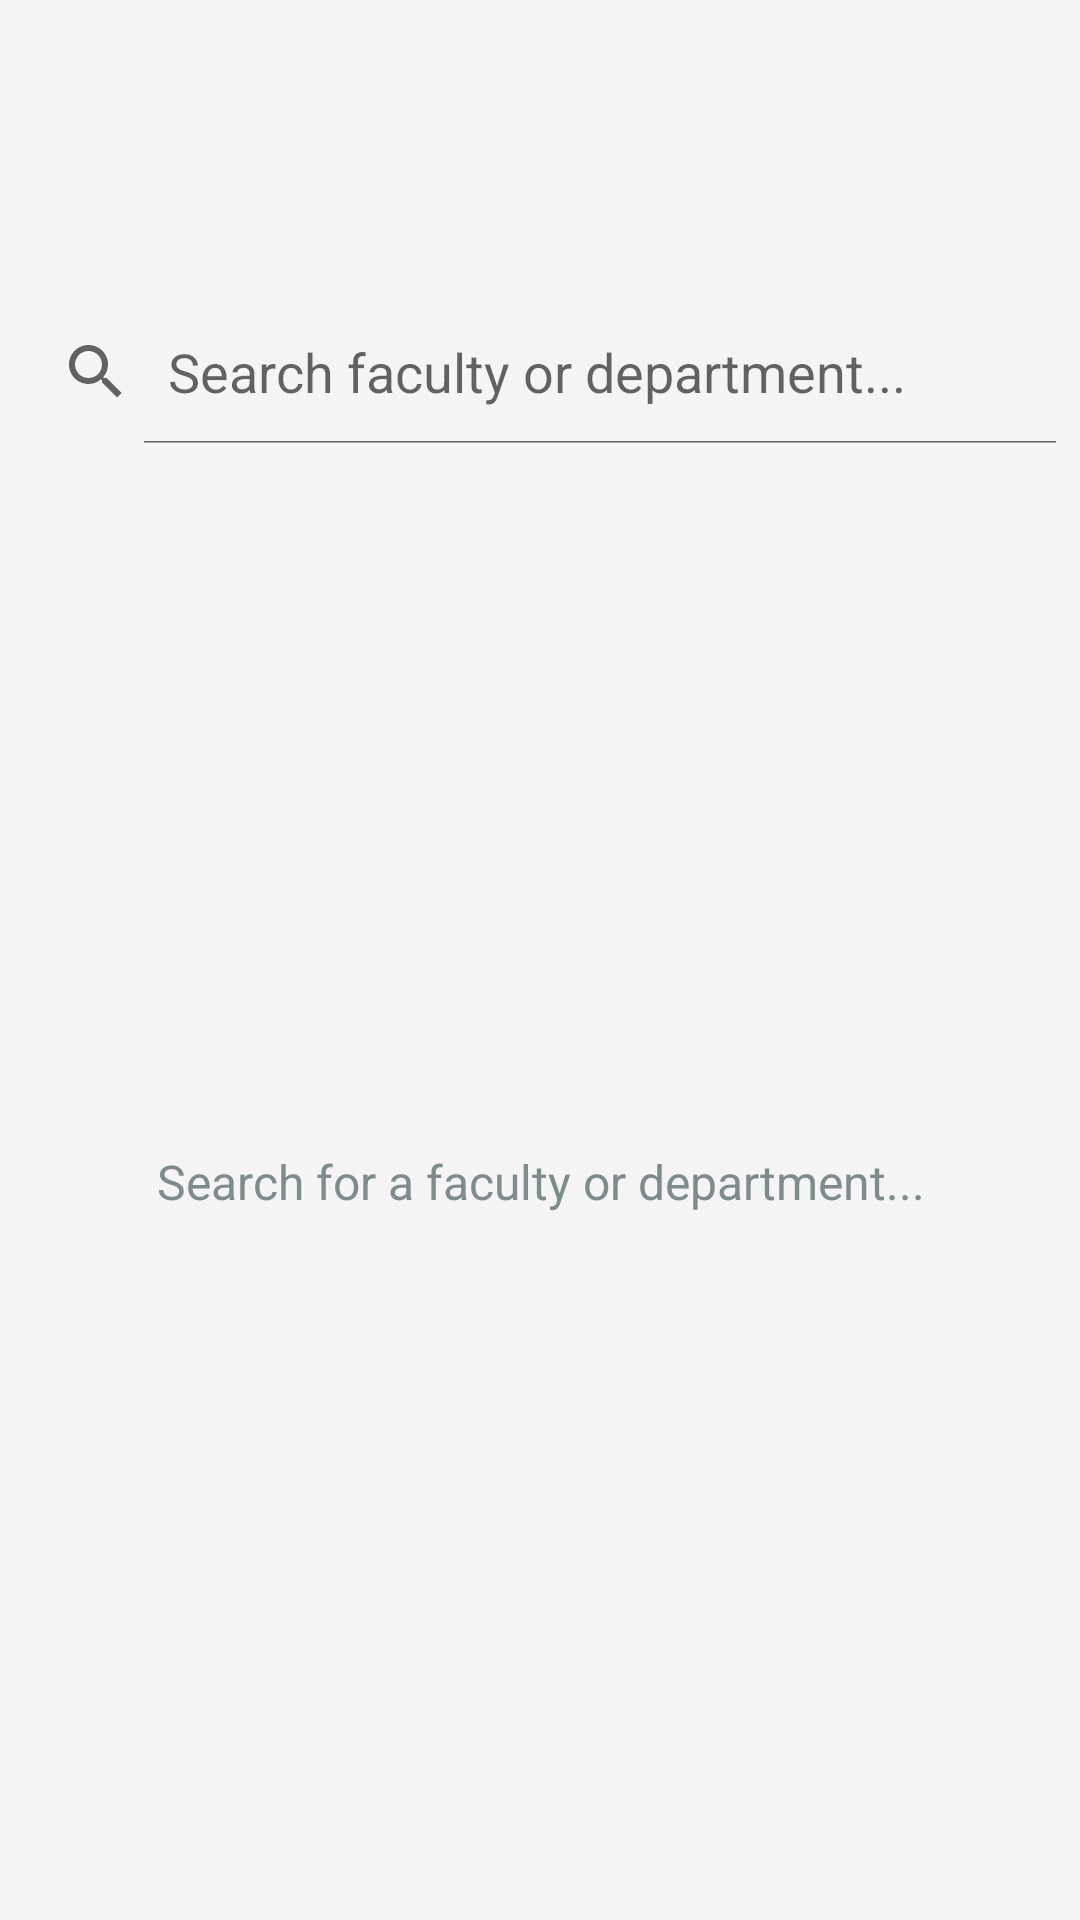

Here is an Android app screen rendered from its layout file. Give the layout XML and the strings, colors and styles it references.
<!-- AndroidManifest.xml: application theme Theme.AppCompat.Light.DarkActionBar -->
<!-- res/layout/activity_search.xml -->
<?xml version="1.0" encoding="utf-8"?>
<LinearLayout xmlns:android="http://schemas.android.com/apk/res/android"
    android:layout_width="match_parent"
    android:layout_height="match_parent"
    android:orientation="vertical"
    android:background="#F5F5F5"
    android:paddingTop="100dp">

    <SearchView
        android:id="@+id/search_view"
        android:layout_width="match_parent"
        android:layout_height="wrap_content"
        android:iconifiedByDefault="false"
        android:queryHint="Search faculty or department..."
        android:focusable="true"
        android:focusableInTouchMode="true" />

    <TextView
        android:id="@+id/tv_empty_state"
        android:layout_width="match_parent"
        android:layout_height="match_parent"
        android:text="Search for a faculty or department..."
        android:textSize="16sp"
        android:textColor="#7F8C8D"
        android:gravity="center"
        android:padding="32dp"
        android:visibility="visible"/>

    <ListView
        android:id="@+id/list_view_results"
        android:layout_width="match_parent"
        android:layout_height="match_parent"
        android:padding="8dp"
        android:divider="#DDDDDD"
        android:dividerHeight="1dp"
        android:visibility="gone"/>

</LinearLayout>
<!-- resources referenced by this layout -->
<resources>

</resources>
